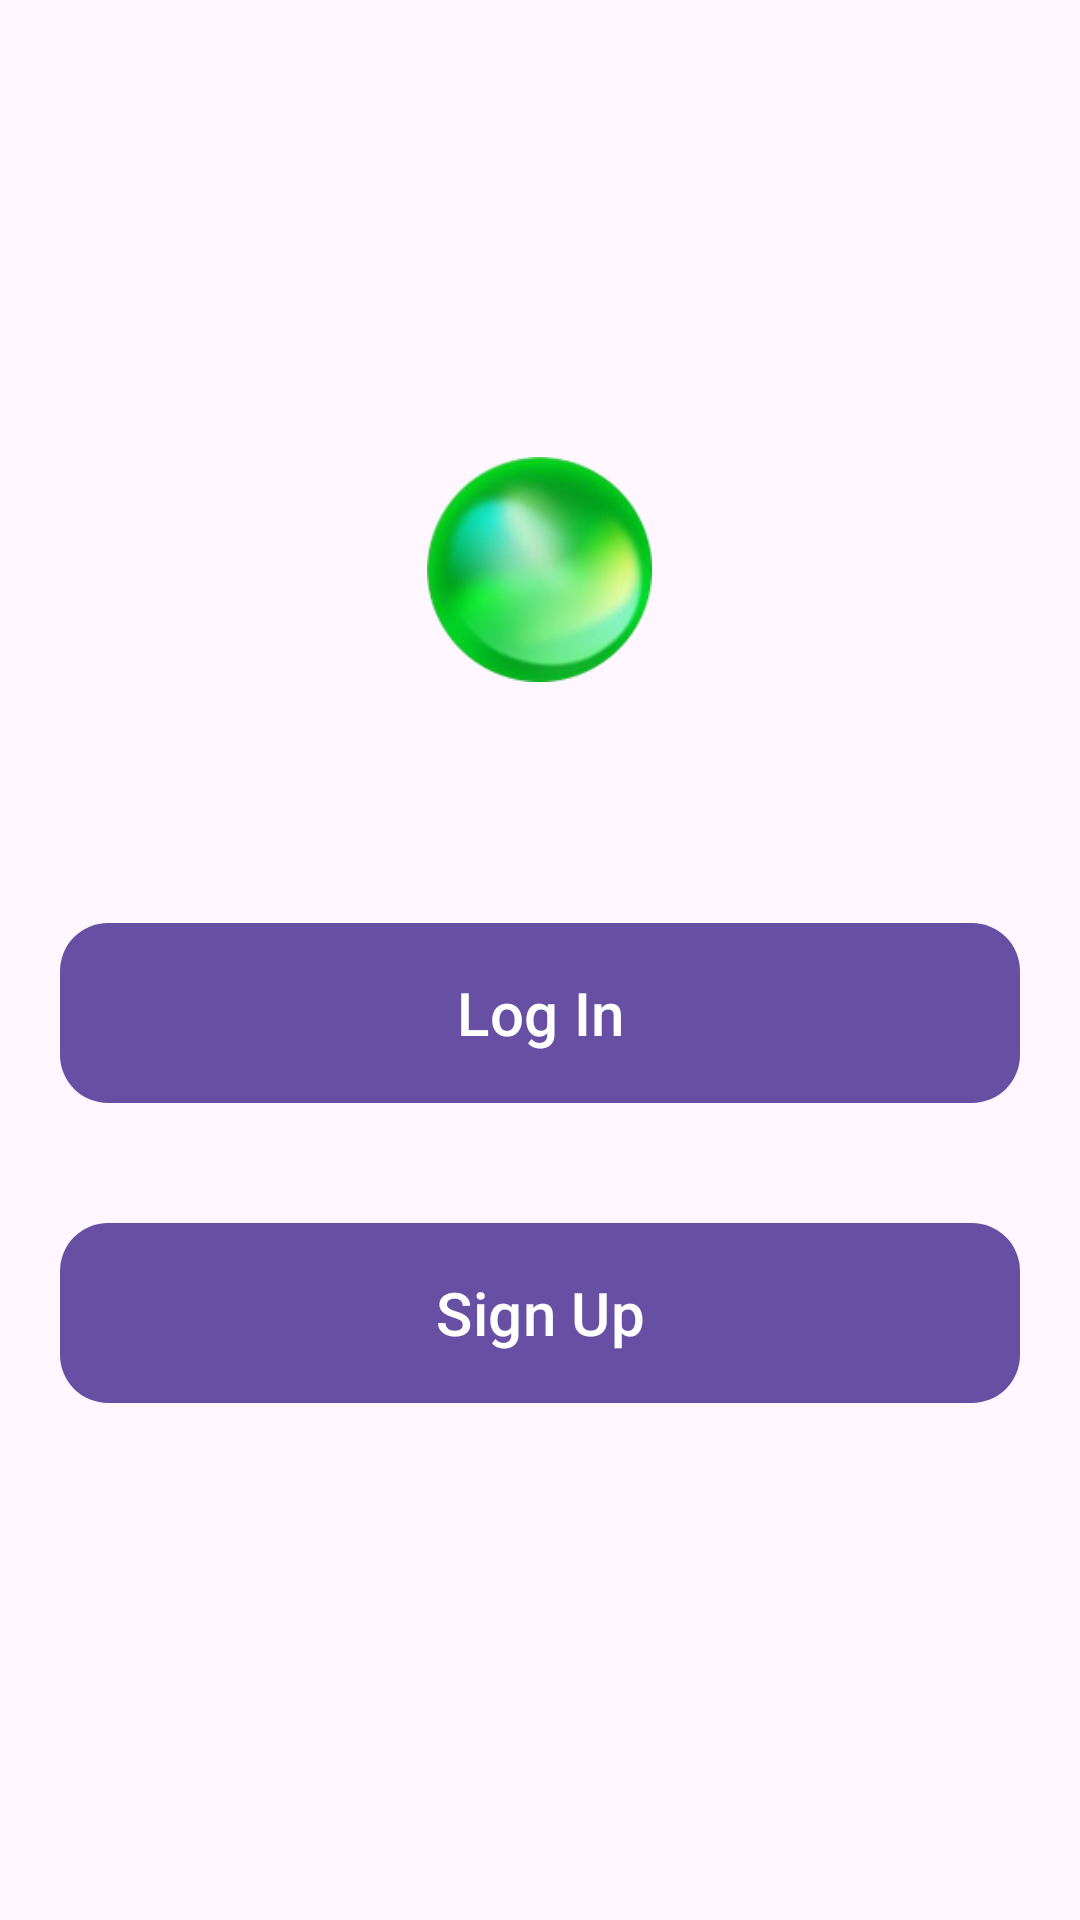

Reconstruct the res/layout file that produces this screen, plus the resources it refers to.
<!-- AndroidManifest.xml: application theme Theme.Karamat_2024 -->
<!-- res/layout/activity_main.xml -->
<?xml version="1.0" encoding="utf-8"?>
<LinearLayout xmlns:android="http://schemas.android.com/apk/res/android"
    xmlns:app="http://schemas.android.com/apk/res-auto"
    xmlns:tools="http://schemas.android.com/tools"
    android:id="@+id/main"
    android:layout_width="match_parent"
    android:layout_height="match_parent"
    android:gravity="center"
    android:orientation="vertical"
    tools:context=".MainActivity">
    
    <ImageView
        android:id="@+id/image"
        android:layout_width="75dp"
        android:layout_height="75dp"
        android:src="@drawable/circle" />
    <TextView
        android:layout_width="wrap_content"
        android:layout_height="wrap_content"
        android:layout_marginTop="20dp"
        android:textColor="#00e600"
        android:letterSpacing="0.06"
        android:textSize="30sp"
        android:textStyle="bold" />

    <com.google.android.material.button.MaterialButton
        android:id="@+id/btn_login"
        android:layout_width="match_parent"
        android:layout_height="60dp"
        android:layout_margin="20dp"
        android:background="@drawable/button_background"
        android:text="Log In"
        android:textSize="20sp"
        android:textColor="#ffffff"
        app:cornerRadius="5dp"
        app:strokeColor="#a04262"
        app:strokeWidth="2dp" />

    <com.google.android.material.button.MaterialButton
        android:id="@+id/btn_signup"
        android:layout_width="match_parent"
        android:layout_height="60dp"
        android:layout_margin="20dp"
        android:background="@drawable/button_background"
        android:text="Sign Up"
        android:textSize="20sp"
        android:textColor="#ffffff"
        app:cornerRadius="5dp"
        app:strokeColor="#a04262"
        app:strokeWidth="2dp" />

</LinearLayout>
<!-- resources referenced by this layout -->
<resources>
  <!-- drawable button_background (drawable) -->
  <?xml version="1.0" encoding="utf-8"?>
  <shape xmlns:android="http://schemas.android.com/apk/res/android">
      <solid android:color="#3b99f7" /> 
      <corners android:radius="16dp" /> 
      <padding android:left="16dp" android:top="12dp" android:right="16dp" android:bottom="12dp" />
  </shape>
  <!-- drawable circle: png bitmap (drawable, 25486 bytes) -->
  <style name="Theme.Karamat_2024" parent="Base.Theme.Karamat_2024" />
  <style name="Base.Theme.Karamat_2024" parent="Theme.Material3.DayNight.NoActionBar">
          
          
      </style>
</resources>
